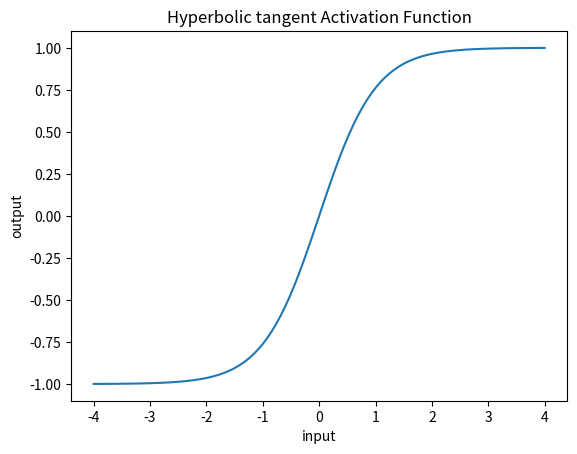

Generate this figure with matplotlib:
import numpy as np
import matplotlib.pyplot as plt

def tan_h(x):
    return np.tanh(x)

x = np.linspace(-4, 4, 100)
y = list(map(tan_h,x))

plt.plot(x,y)
plt.title('Hyperbolic tangent Activation Function')
plt.xlabel('input')
plt.ylabel('output')
plt.show()
